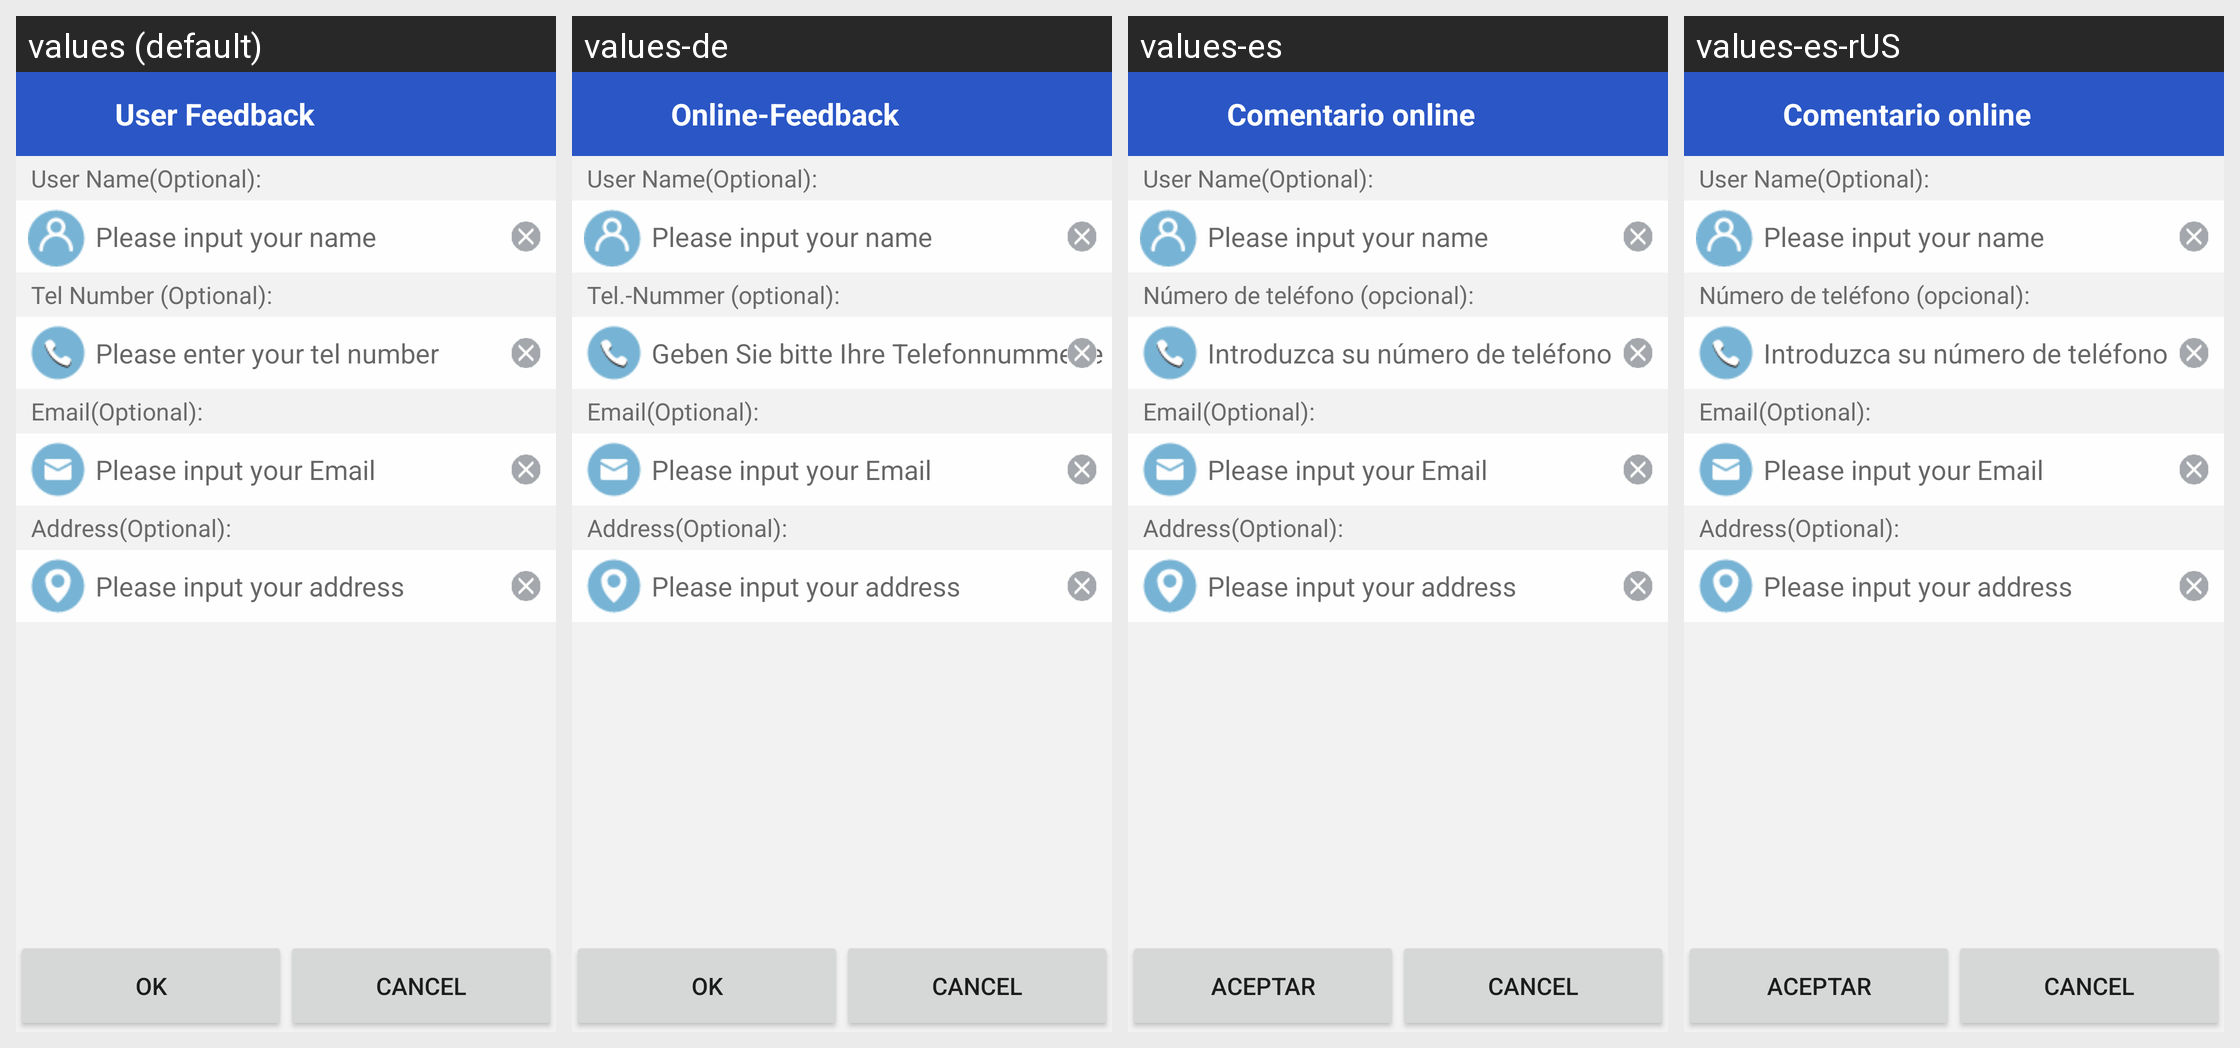

Strings drawn on this Android screen and how each of the app's shown locales translates them:
Android screen res/layout/userinfo_activity.xml rendered under 4 locales, left to right: values (default), values-de, values-es, values-es-rUS. Device: Nexus 5 (rendered at 1080×1920; each locale shown at half size, 540×960, under a caption strip naming it); theme AppTheme.
Other locales in the repository, not shown: values-ar, values-da, values-en-rGB, values-fr, values-hi, values-it, values-ja, values-ko, values-nb, values-nl, values-pt, values-ru, values-sv, values-th, values-zh, values-zh-rCN, values-zh-rTW.
Strings drawn on this screen, with the default value and each locale's value (text and hints the layout hard-codes, and strings that could not be matched under every locale, appear in the picture but are not listed):

user_name
  values: User Name(Optional):
  values-de: User Name(Optional):  [not translated; the default value is used]
  values-es: User Name(Optional):  [not translated; the default value is used]
  values-es-rUS: User Name(Optional):  [not translated; the default value is used]

hint_user_name
  values: Please input your name
  values-de: Please input your name  [not translated; the default value is used]
  values-es: Please input your name  [not translated; the default value is used]
  values-es-rUS: Please input your name  [not translated; the default value is used]

contact_number
  values: Tel Number (Optional):
  values-de: Tel.-Nummer (optional):
  values-es: Número de teléfono (opcional):
  values-es-rUS: Número de teléfono (opcional):

email
  values: Email(Optional):
  values-de: Email(Optional):  [not translated; the default value is used]
  values-es: Email(Optional):  [not translated; the default value is used]
  values-es-rUS: Email(Optional):  [not translated; the default value is used]

hint_email
  values: Please input your Email
  values-de: Please input your Email  [not translated; the default value is used]
  values-es: Please input your Email  [not translated; the default value is used]
  values-es-rUS: Please input your Email  [not translated; the default value is used]

address
  values: Address(Optional):
  values-de: Address(Optional):  [not translated; the default value is used]
  values-es: Address(Optional):  [not translated; the default value is used]
  values-es-rUS: Address(Optional):  [not translated; the default value is used]

hint_address
  values: Please input your address
  values-de: Please input your address  [not translated; the default value is used]
  values-es: Please input your address  [not translated; the default value is used]
  values-es-rUS: Please input your address  [not translated; the default value is used]

button_ok
  values: OK
  values-de: OK
  values-es: Aceptar
  values-es-rUS: Aceptar

dialog_cancel
  values: Cancel
  values-de: Cancel  [not translated; the default value is used]
  values-es: Cancel  [not translated; the default value is used]
  values-es-rUS: Cancel  [not translated; the default value is used]
